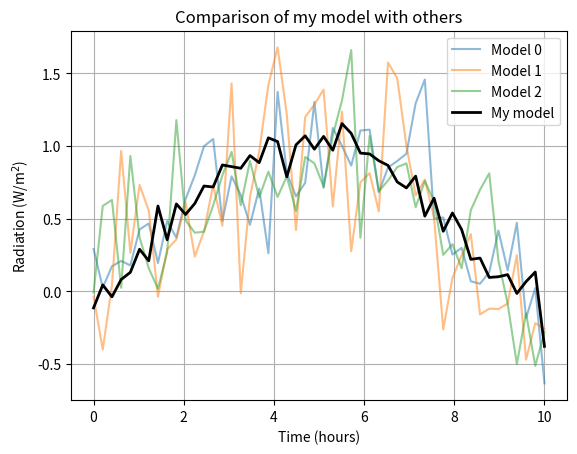

The script that saved this image:
import numpy as np
from matplotlib import pyplot as plt

# Create made up x data (50 points from 0 to 10)
x=np.linspace(0,10,50)
# Create y data with sin() and a random component from -0.3 to 0.3 (3 curves!)
curves = [ np.sin(x/3) + np.random.randn(50)*.3 for i in range(3)]

# Plot each of the curves with alpha=.5, which fades the curve
for i, curve in enumerate(curves):
    plt.plot(x, curve, label='Model {}'.format(i), alpha=.5)
# Now we plot the main line
plt.plot(x, np.sin(x/3) + np.random.randn(50)*.1, label='My model', color='black', linewidth=2)

# Include title, grid and labels
plt.title('Comparison of my model with others')
plt.grid()
plt.ylabel('Radiation (W/m$^2$)')
plt.xlabel('Time (hours)')
# legend() is necssary for the curve labels to appear
plt.legend()
plt.savefig('ex1.pdf')
